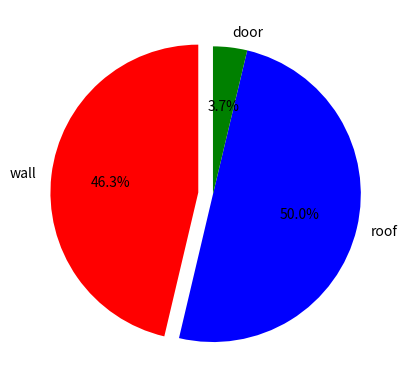
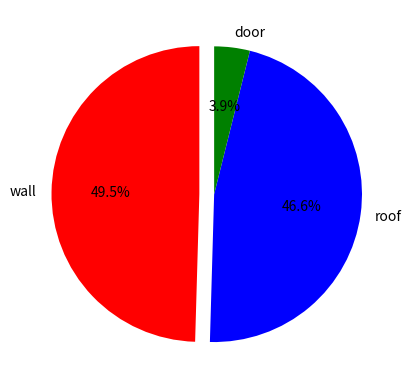
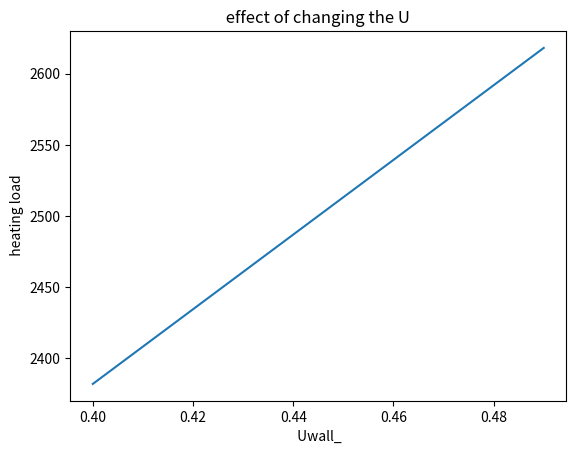

Here is the Python script that generated these plots, in order:
import pandas as pd
import matplotlib.pyplot as plt
import numpy as np
items = [1,2,3]
labels = ["wall","roof","door"]
HeatingLoadValues = [1149.2,1240,92.4]
CoolingLoadValues = [547.5,514.6,43]
cols=["r","b","g"]
# 1
plt.figure()
fig1=plt.pie(HeatingLoadValues,labels=labels,colors=cols,startangle=90,explode=(0.1,0,0), autopct='%1.1f%%')
# 2
plt.figure()
fig2=plt.pie(CoolingLoadValues,labels=labels,colors=cols,startangle=90,explode=(0.1,0,0), autopct='%1.1f%%')
# 3
Uwall_value = np.arange(0.4,0.5,0.01)
Dt = 24.8
A = 105.8
Qwall = Dt*A*Uwall_value   
Qtot = Qwall +1240+92.4
plt.figure()
fig3 = plt.plot(Uwall_value,Qtot)
plt.xlabel(" Uwall_")
plt.ylabel("  heating load ")
plt.title(" effect of changing the U ")


